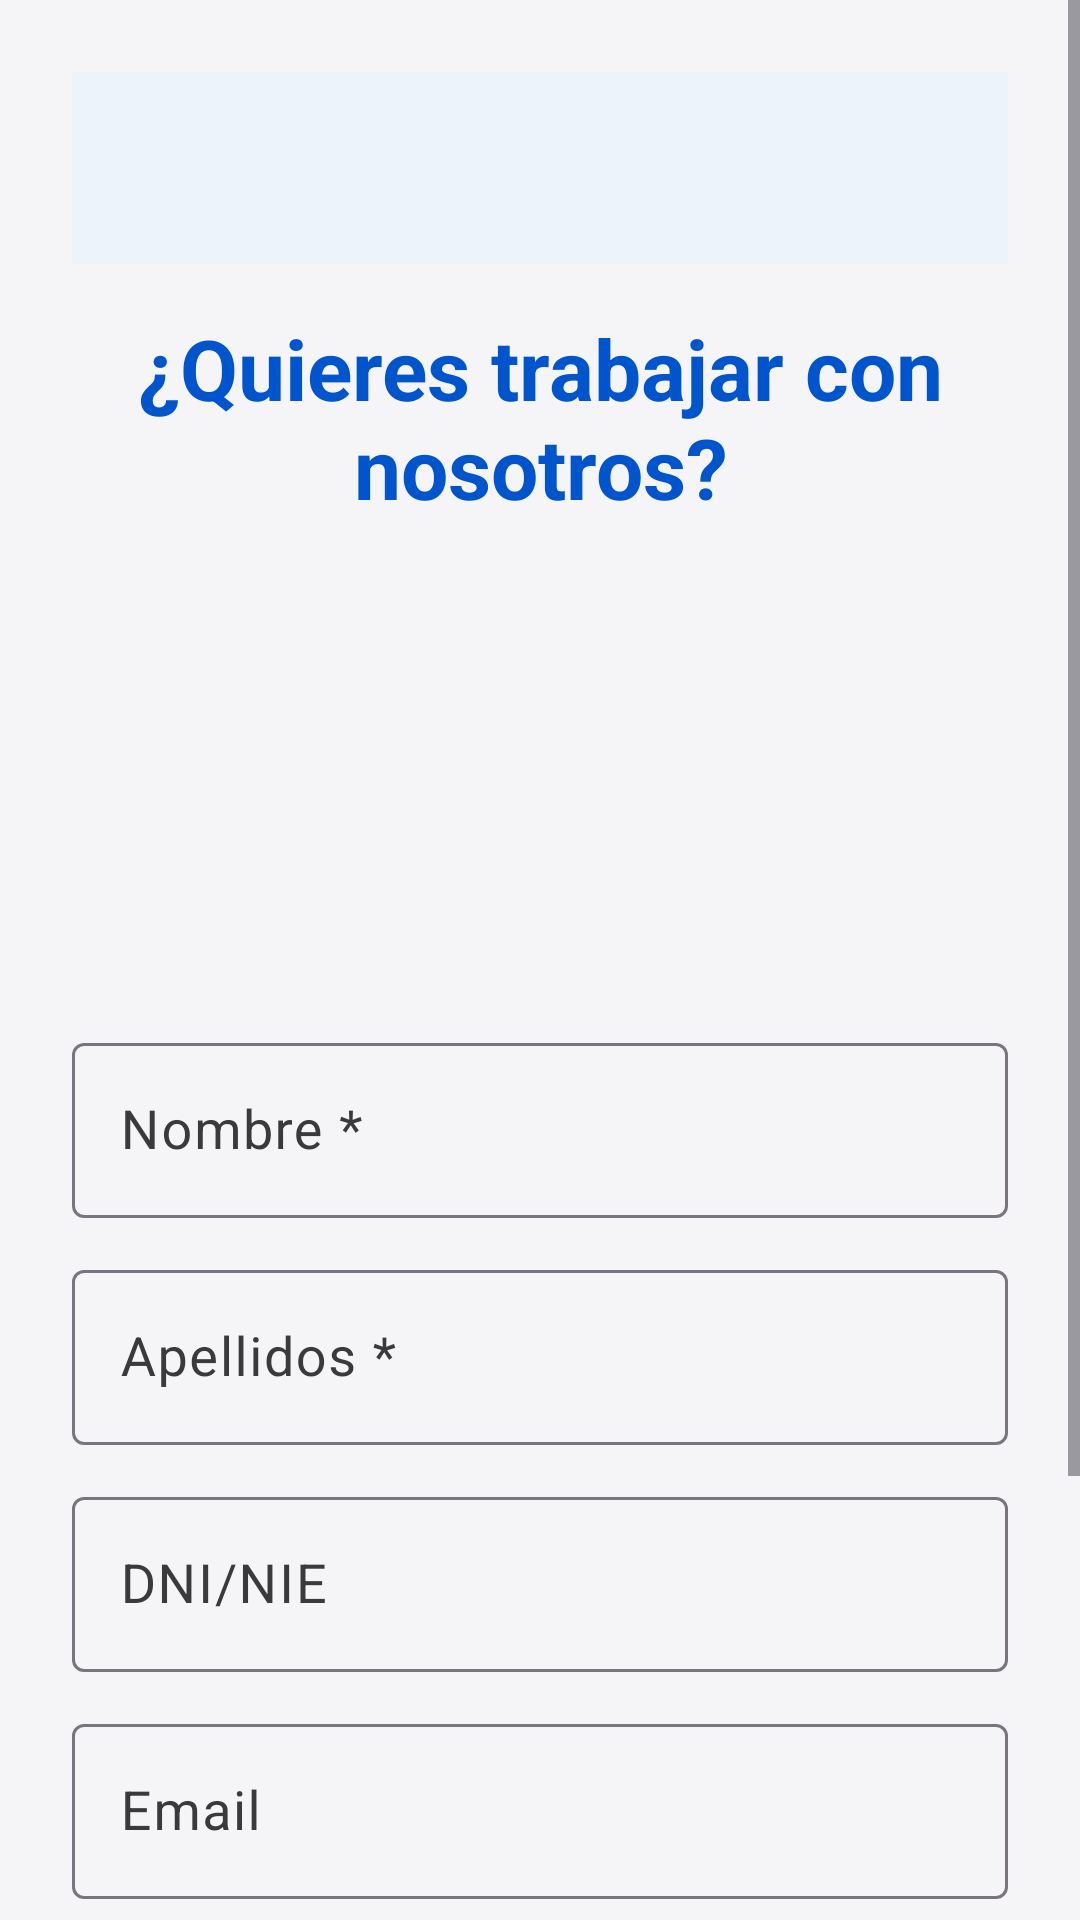

Android layout source for this screen:
<!-- AndroidManifest.xml: application theme Theme.MiAplicacion.Anim -->
<!-- res/layout/activity_trabajo.xml -->
<?xml version="1.0" encoding="utf-8"?>
<ScrollView xmlns:android="http://schemas.android.com/apk/res/android"
    xmlns:app="http://schemas.android.com/apk/res-auto"
    xmlns:tools="http://schemas.android.com/tools"
    android:layout_width="match_parent"
    android:layout_height="match_parent"
    android:background="@color/background"
    android:fillViewport="true"
    tools:context=".TrabajoActivity">

    <androidx.constraintlayout.widget.ConstraintLayout
        android:id="@+id/textArea"
        android:layout_width="match_parent"
        android:layout_height="wrap_content"
        android:padding="24dp">

        <com.google.android.material.appbar.MaterialToolbar
            android:id="@+id/toolbar"
            android:layout_width="0dp"
            android:layout_height="?attr/actionBarSize"
            android:background="?attr/colorSurface"
            android:elevation="2dp"
            app:layout_constraintEnd_toEndOf="parent"
            app:layout_constraintStart_toStartOf="parent"
            app:layout_constraintTop_toTopOf="parent" />

        <TextView
            android:id="@+id/tituloTrabajo"
            android:layout_width="0dp"
            android:layout_height="wrap_content"
            android:layout_marginTop="16dp"
            android:fontFamily="sans-serif"
            android:gravity="center"
            android:text="¿Quieres trabajar con nosotros?"
            android:textColor="@color/primary"
            android:textSize="28sp"
            android:textStyle="bold"
            app:layout_constraintEnd_toEndOf="parent"
            app:layout_constraintStart_toStartOf="parent"
            app:layout_constraintTop_toBottomOf="@+id/toolbar" />

        <ImageView
            android:id="@+id/imageView3"
            android:layout_width="140dp"
            android:layout_height="140dp"
            android:layout_marginTop="12dp"
            android:importantForAccessibility="no"
            android:src="@drawable/trabajaconnosotros"
            app:layout_constraintEnd_toEndOf="parent"
            app:layout_constraintStart_toStartOf="parent"
            app:layout_constraintTop_toBottomOf="@+id/tituloTrabajo" />

        <com.google.android.material.textfield.TextInputLayout
            android:id="@+id/layoutNombre"
            android:layout_width="0dp"
            android:layout_height="wrap_content"
            android:layout_marginTop="16dp"
            android:hint="Nombre *"
            android:minHeight="48dp"
            app:endIconMode="none"
            app:layout_constraintEnd_toEndOf="parent"
            app:layout_constraintStart_toStartOf="parent"
            app:layout_constraintTop_toBottomOf="@+id/imageView3">

            <com.google.android.material.textfield.TextInputEditText
                android:id="@+id/etNombre"
                android:layout_width="match_parent"
                android:layout_height="wrap_content"
                android:autofillHints="name"
                android:contentDescription="Nombre"
                android:fontFamily="sans-serif"
                android:inputType="textPersonName"
                android:textSize="18sp" />
        </com.google.android.material.textfield.TextInputLayout>

        <com.google.android.material.textfield.TextInputLayout
            android:id="@+id/layoutApellido"
            android:layout_width="0dp"
            android:layout_height="wrap_content"
            android:layout_marginTop="12dp"
            android:hint="Apellidos *"
            android:minHeight="48dp"
            app:endIconMode="none"
            app:layout_constraintEnd_toEndOf="parent"
            app:layout_constraintStart_toStartOf="parent"
            app:layout_constraintTop_toBottomOf="@+id/layoutNombre">

            <com.google.android.material.textfield.TextInputEditText
                android:id="@+id/etApellido"
                android:layout_width="match_parent"
                android:layout_height="wrap_content"
                android:autofillHints="familyName"
                android:contentDescription="Apellidos"
                android:fontFamily="sans-serif"
                android:inputType="textPersonName"
                android:textSize="18sp" />
        </com.google.android.material.textfield.TextInputLayout>

        <com.google.android.material.textfield.TextInputLayout
            android:id="@+id/layoutDni"
            android:layout_width="0dp"
            android:layout_height="wrap_content"
            android:layout_marginTop="12dp"
            android:hint="DNI/NIE"
            android:minHeight="48dp"
            app:endIconMode="none"
            app:layout_constraintEnd_toEndOf="parent"
            app:layout_constraintStart_toStartOf="parent"
            app:layout_constraintTop_toBottomOf="@+id/layoutApellido">

            <com.google.android.material.textfield.TextInputEditText
                android:id="@+id/etDni"
                android:layout_width="match_parent"
                android:layout_height="wrap_content"
                android:autofillHints=""
                android:contentDescription="DNI o NIE"
                android:fontFamily="sans-serif"
                android:inputType="text"
                android:textSize="18sp" />
        </com.google.android.material.textfield.TextInputLayout>

        <com.google.android.material.textfield.TextInputLayout
            android:id="@+id/layoutEmail"
            android:layout_width="0dp"
            android:layout_height="wrap_content"
            android:layout_marginTop="12dp"
            android:hint="Email"
            android:minHeight="48dp"
            app:endIconMode="none"
            app:layout_constraintEnd_toEndOf="parent"
            app:layout_constraintStart_toStartOf="parent"
            app:layout_constraintTop_toBottomOf="@+id/layoutDni">

            <com.google.android.material.textfield.TextInputEditText
                android:id="@+id/etEmail"
                android:layout_width="match_parent"
                android:layout_height="wrap_content"
                android:autofillHints="emailAddress"
                android:contentDescription="Correo electrónico"
                android:fontFamily="sans-serif"
                android:inputType="textEmailAddress"
                android:textSize="18sp" />
        </com.google.android.material.textfield.TextInputLayout>

        <com.google.android.material.textfield.TextInputLayout
            android:id="@+id/layoutTelefono"
            android:layout_width="0dp"
            android:layout_height="wrap_content"
            android:layout_marginTop="12dp"
            android:hint="Teléfono"
            android:minHeight="48dp"
            app:endIconMode="none"
            app:layout_constraintEnd_toEndOf="parent"
            app:layout_constraintStart_toStartOf="parent"
            app:layout_constraintTop_toBottomOf="@+id/layoutEmail">

            <com.google.android.material.textfield.TextInputEditText
                android:id="@+id/etTelefono"
                android:layout_width="match_parent"
                android:layout_height="wrap_content"
                android:autofillHints="phone"
                android:contentDescription="Teléfono"
                android:fontFamily="sans-serif"
                android:inputType="phone"
                android:textSize="18sp" />
        </com.google.android.material.textfield.TextInputLayout>

        <Button
            android:id="@+id/btnAplicar"
            style="@style/AccesibleButton"
            android:layout_width="0dp"
            android:layout_height="80dp"
            android:layout_marginTop="20dp"
            android:contentDescription="Enviar solicitud de trabajo"
            android:text="Enviar solicitud"
            app:layout_constraintEnd_toEndOf="parent"
            app:layout_constraintStart_toStartOf="parent"
            app:layout_constraintTop_toBottomOf="@+id/layoutTelefono" />

    </androidx.constraintlayout.widget.ConstraintLayout>
</ScrollView>
<!-- resources referenced by this layout -->
<resources>
  <color name="background">#F5F5F7</color>
  <color name="primary">#0055CC</color>
  <style name="AccesibleButton">
          <item name="android:minHeight">64dp</item>
          <item name="android:minWidth">240dp</item>
          <item name="android:textSize">20sp</item>
          <item name="android:textStyle">bold</item>
          <item name="android:padding">16dp</item>
          <item name="android:textAllCaps">false</item>
      </style>
  <style name="Theme.MiAplicacion.Anim" parent="Theme.MiAplicacion">
          <item name="android:activityOpenEnterAnimation">@anim/slide_in_right</item>
          <item name="android:activityOpenExitAnimation">@anim/slide_out_left</item>
          <item name="android:activityCloseEnterAnimation">@anim/slide_in_left</item>
          <item name="android:activityCloseExitAnimation">@anim/slide_out_right</item>
      </style>
  <style name="Theme.MiAplicacion" parent="Base.Theme.MiAplicacion" />
  <color name="on_primary">#FFFFFF</color>
  <color name="primary_dark">#003D99</color>
  <color name="secondary">#1E8E3E</color>
  <color name="on_secondary">#FFFFFF</color>
  <color name="surface">#FFFFFF</color>
  <color name="on_surface">#000000</color>
  <color name="on_surface_variant">#3A3A3C</color>
  <color name="error">#D92D20</color>
  <color name="on_error">#FFFFFF</color>
  <style name="TextAppearance.HeadlineLarge" parent="TextAppearance.Material3.HeadlineLarge">
          <item name="android:fontFamily">sans-serif</item>
          <item name="android:textSize">36sp</item>
          <item name="android:textStyle">bold</item>
          <item name="android:letterSpacing">0</item>
          <item name="android:lineSpacingExtra">6dp</item>
      </style>
  <style name="TextAppearance.HeadlineMedium" parent="TextAppearance.Material3.HeadlineMedium">
          <item name="android:fontFamily">sans-serif</item>
          <item name="android:textSize">30sp</item>
          <item name="android:textStyle">bold</item>
          <item name="android:lineSpacingExtra">6dp</item>
      </style>
  <style name="TextAppearance.TitleMedium" parent="TextAppearance.Material3.TitleMedium">
          <item name="android:fontFamily">sans-serif</item>
          <item name="android:textSize">22sp</item>
          <item name="android:fontWeight">700</item>
          <item name="android:lineSpacingExtra">4dp</item>
      </style>
  <style name="TextAppearance.BodyLarge" parent="TextAppearance.Material3.BodyLarge">
          <item name="android:fontFamily">sans-serif</item>
          <item name="android:textSize">18sp</item>
          <item name="android:lineSpacingExtra">6dp</item>
      </style>
  <style name="TextAppearance.BodyMedium" parent="TextAppearance.Material3.BodyMedium">
          <item name="android:fontFamily">sans-serif</item>
          <item name="android:textSize">16sp</item>
          <item name="android:lineSpacingExtra">4dp</item>
      </style>
  <style name="TextAppearance.LabelLarge" parent="TextAppearance.Material3.LabelLarge">
          <item name="android:fontFamily">sans-serif</item>
          <item name="android:textSize">15sp</item>
          <item name="android:fontWeight">600</item>
      </style>
</resources>
